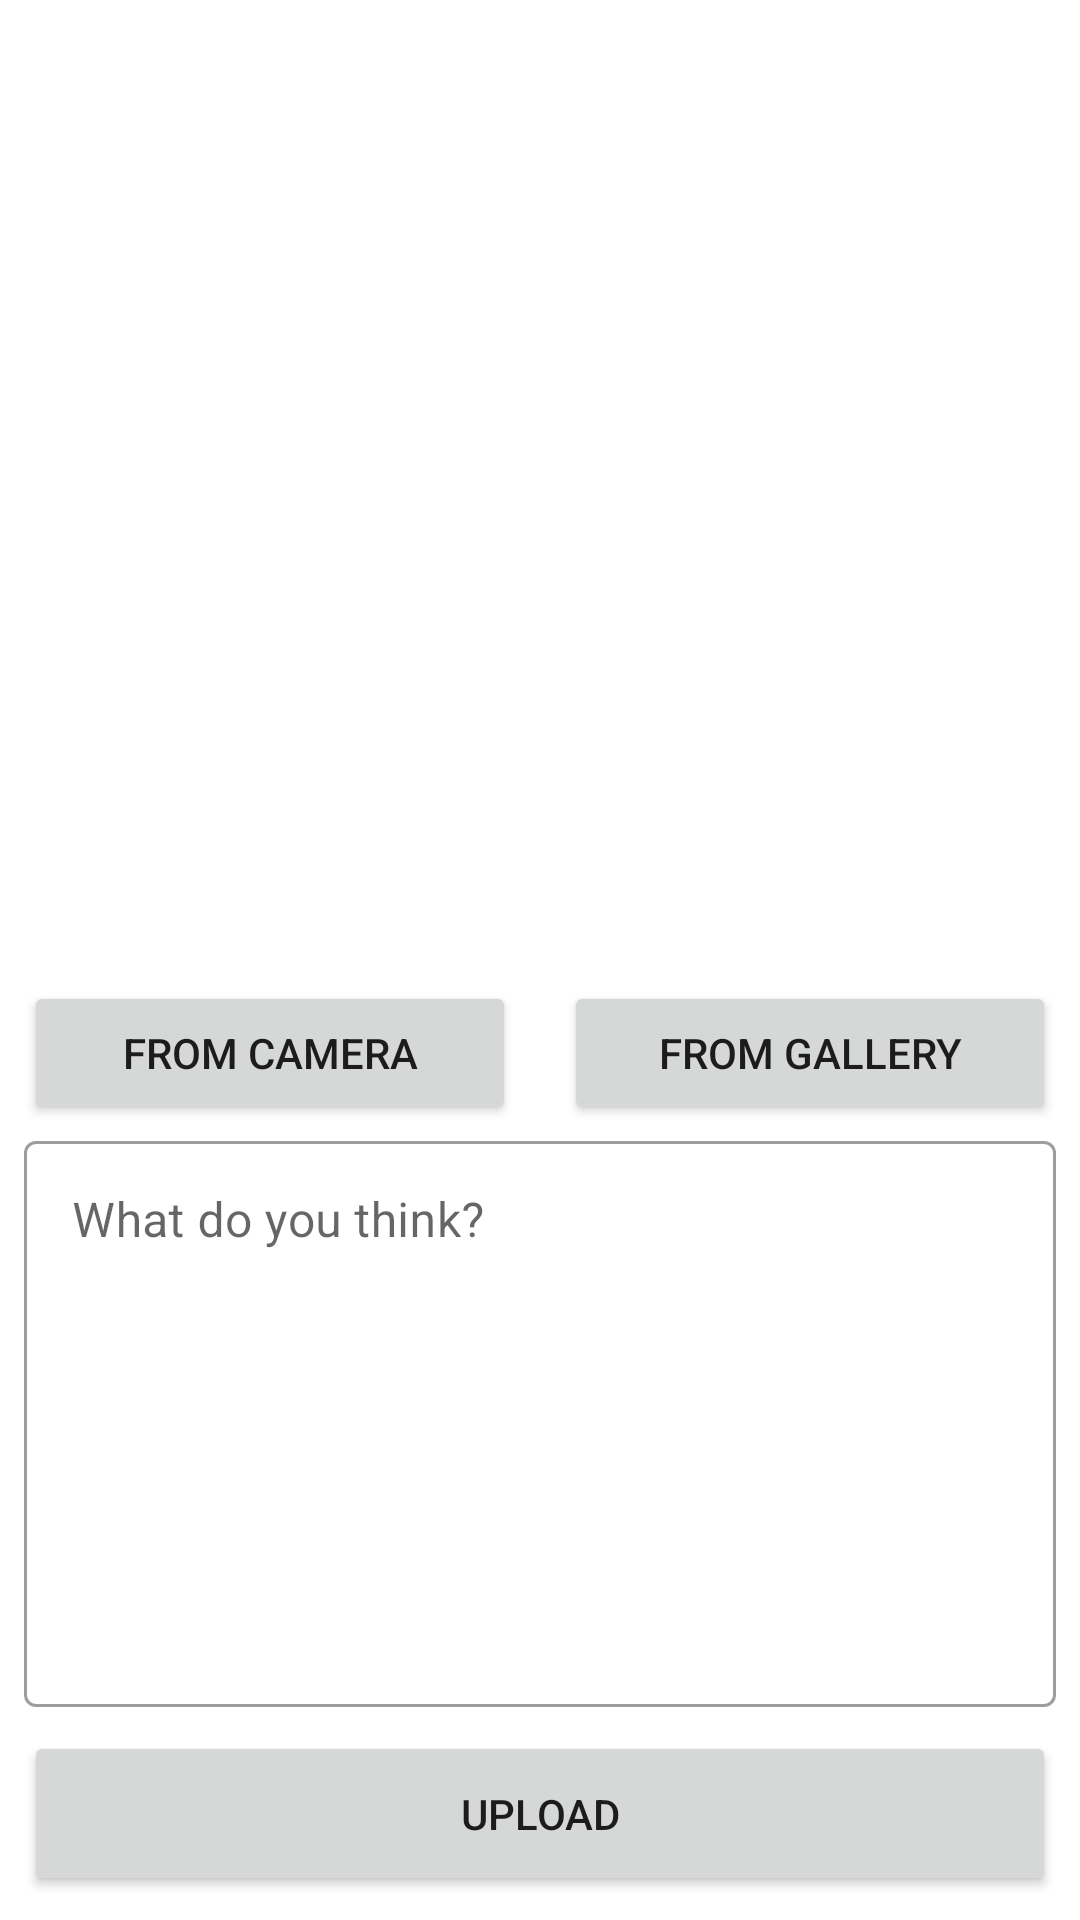

Write the Android layout XML for this screen, with the resource values it uses.
<!-- AndroidManifest.xml: application theme Theme.StoryApp -->
<!-- res/layout/activity_add_story.xml -->
<?xml version="1.0" encoding="utf-8"?>
<androidx.constraintlayout.widget.ConstraintLayout xmlns:android="http://schemas.android.com/apk/res/android"
    xmlns:app="http://schemas.android.com/apk/res-auto"
    xmlns:tools="http://schemas.android.com/tools"
    android:layout_width="match_parent"
    android:layout_height="match_parent"
    android:padding="8dp"
    tools:context=".ui.story.AddStoryActivity">

    <ImageView
        android:id="@+id/iv_preview"
        android:layout_width="0dp"
        android:layout_height="0dp"
        android:layout_marginTop="8dp"
        android:contentDescription="Story image"
        app:layout_constraintBottom_toTopOf="@+id/btn_from_camera"
        app:layout_constraintEnd_toEndOf="parent"
        app:layout_constraintStart_toStartOf="parent"
        app:layout_constraintTop_toTopOf="parent"
        app:srcCompat="@drawable/ic_round_image_24" />

    <Button
        android:id="@+id/btn_from_camera"
        android:layout_width="0dp"
        android:layout_height="wrap_content"
        android:layout_marginEnd="8dp"
        android:text="@string/from_camera"
        app:layout_constraintBottom_toTopOf="@+id/til_desc"
        app:layout_constraintEnd_toStartOf="@+id/guideline4"
        app:layout_constraintStart_toStartOf="parent" />

    <Button
        android:id="@+id/btn_from_gallery"
        android:layout_width="0dp"
        android:layout_height="wrap_content"
        android:layout_marginStart="8dp"
        android:text="@string/from_gallery"
        app:layout_constraintBottom_toTopOf="@+id/til_desc"
        app:layout_constraintEnd_toEndOf="parent"
        app:layout_constraintStart_toStartOf="@+id/guideline4" />

    <com.google.android.material.textfield.TextInputLayout
        android:id="@+id/til_desc"
        style="@style/Widget.MaterialComponents.TextInputLayout.OutlinedBox"
        android:layout_width="0dp"
        android:layout_height="wrap_content"
        android:layout_marginBottom="8dp"
        app:layout_constraintBottom_toTopOf="@+id/btn_upload"
        app:layout_constraintEnd_toEndOf="parent"
        app:layout_constraintStart_toStartOf="parent">

        <com.google.android.material.textfield.TextInputEditText
            android:id="@+id/tiet_desc"
            android:layout_width="match_parent"
            android:layout_height="wrap_content"
            android:gravity="top|start"
            android:hint="@string/what_do_you_think"
            android:inputType="textMultiLine"
            android:lines="8"
            android:maxLines="6"
            android:scrollbars="vertical" />

    </com.google.android.material.textfield.TextInputLayout>

    <androidx.constraintlayout.widget.Guideline
        android:id="@+id/guideline4"
        android:layout_width="wrap_content"
        android:layout_height="wrap_content"
        android:orientation="vertical"
        app:layout_constraintGuide_percent="0.5" />

    <Button
        android:id="@+id/btn_upload"
        android:layout_width="0dp"
        android:layout_height="55dp"
        android:text="@string/upload"
        app:layout_constraintBottom_toBottomOf="parent"
        app:layout_constraintEnd_toEndOf="parent"
        app:layout_constraintStart_toStartOf="parent" />

    <ProgressBar
        android:id="@+id/progressBar"
        style="?android:attr/progressBarStyle"
        android:layout_width="wrap_content"
        android:layout_height="wrap_content"
        android:elevation="8dp"
        android:visibility="invisible"
        app:layout_constraintBottom_toBottomOf="parent"
        app:layout_constraintEnd_toEndOf="parent"
        app:layout_constraintHorizontal_bias="0.5"
        app:layout_constraintStart_toStartOf="parent"
        app:layout_constraintTop_toTopOf="parent" />

</androidx.constraintlayout.widget.ConstraintLayout>
<!-- resources referenced by this layout -->
<resources>
  <string name="from_camera">From camera</string>
  <string name="from_gallery">From Gallery</string>
  <string name="upload">Upload</string>
  <string name="what_do_you_think">What do you think?</string>
  <style name="Theme.StoryApp" parent="Theme.MaterialComponents.Light.DarkActionBar">
          
          <item name="colorPrimary">@color/navy</item>
          <item name="colorPrimaryVariant">@color/navy</item>
          <item name="colorOnPrimary">@color/white</item>
          
          <item name="colorSecondary">@color/yellow</item>
          <item name="colorSecondaryVariant">@color/softBlue</item>
          <item name="colorOnSecondary">@color/black</item>
          
          <item name="android:statusBarColor" tools:targetApi="l">@color/navy</item>
          
      </style>
  <color name="navy">#2D3D4F</color>
  <color name="white">#FFFFFFFF</color>
  <color name="yellow">#FFCE3F</color>
  <color name="softBlue">#0094B6</color>
  <color name="black">#FF000000</color>
</resources>
